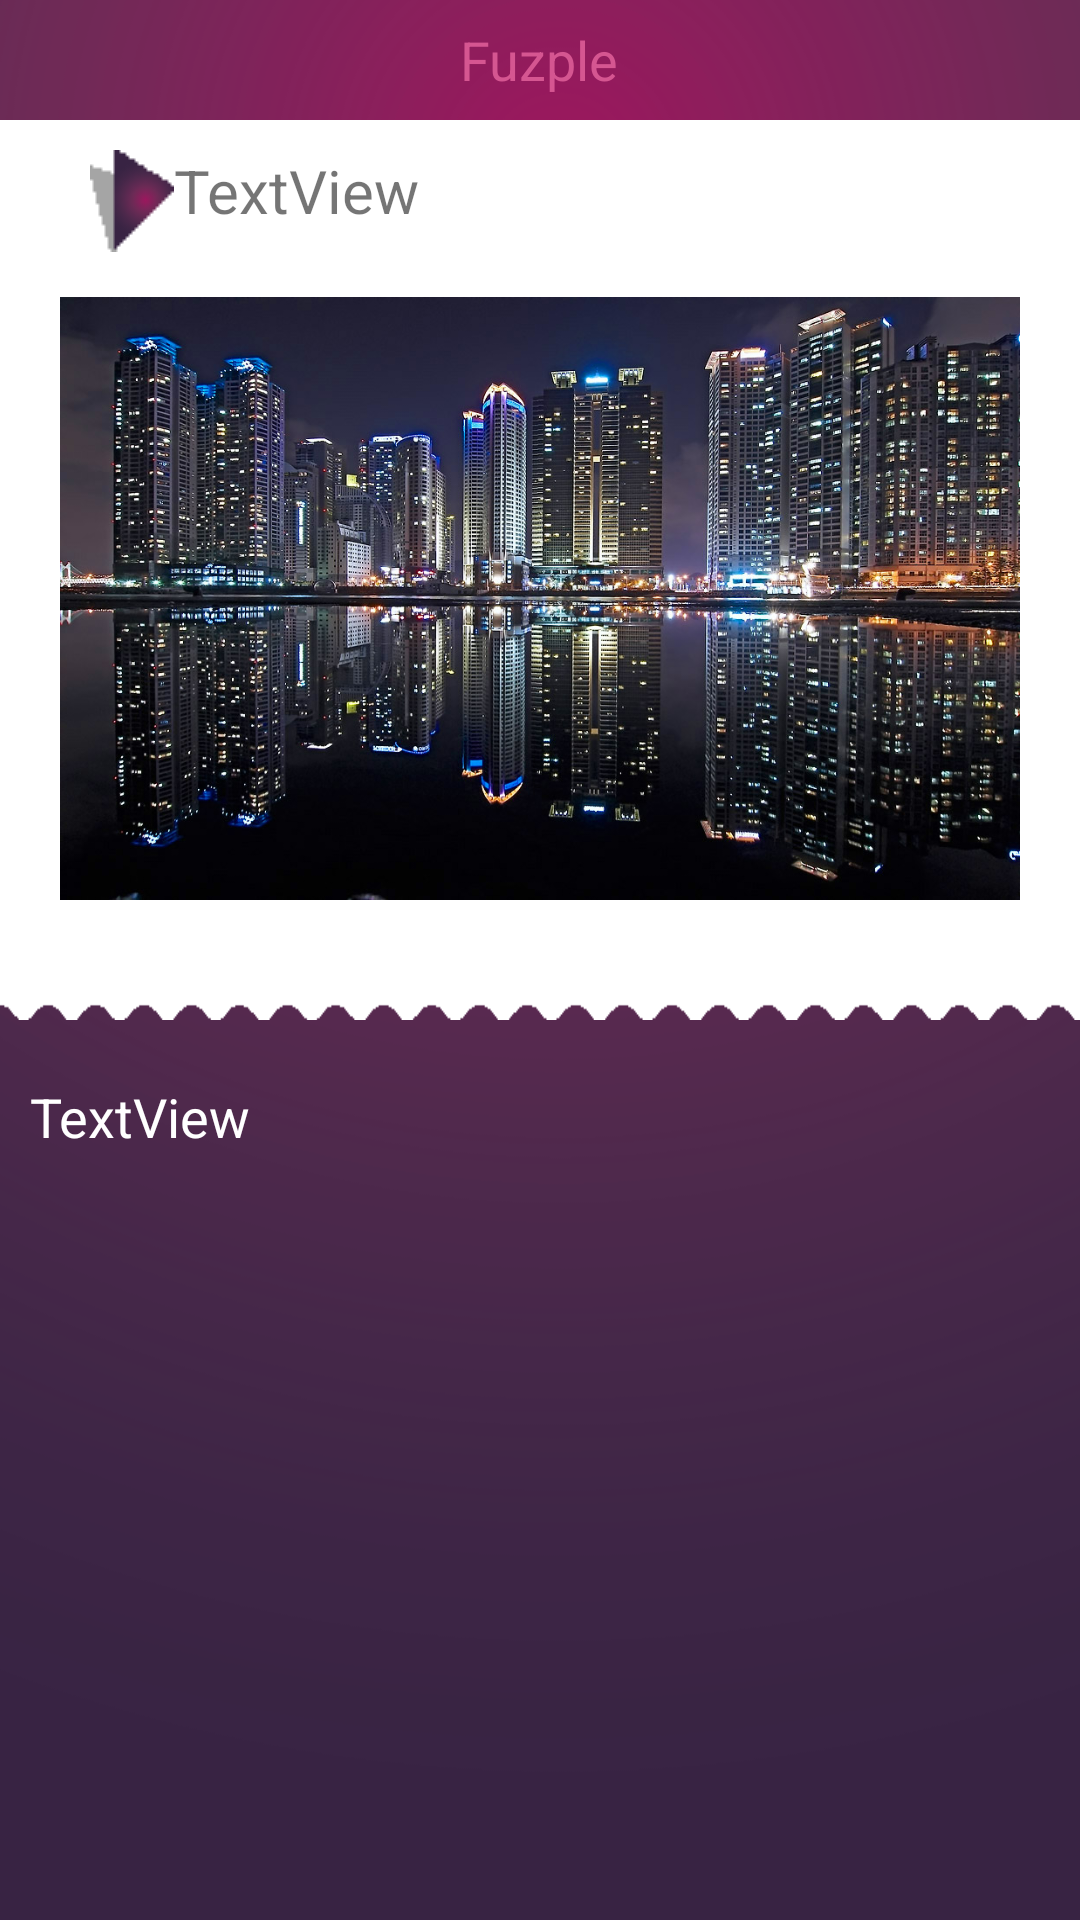

Reconstruct the res/layout file that produces this screen, plus the resources it refers to.
<!-- AndroidManifest.xml: application theme AppTheme -->
<!-- res/layout/activity_map_location.xml -->
<LinearLayout xmlns:android="http://schemas.android.com/apk/res/android"
    xmlns:map="http://schemas.android.com/apk/res-auto"
    xmlns:tools="http://schemas.android.com/tools"
    android:layout_width="match_parent"
    android:layout_height="match_parent"
    android:orientation="vertical"
    android:background="@drawable/sub_background">


    <include
        android:layout_width="match_parent"
        android:layout_height="wrap_content"
        layout="@layout/toolbar"
        android:layout_alignParentTop="true"
        android:layout_alignParentLeft="true"
        android:layout_alignParentStart="true"
        android:id="@+id/include" />

    <ScrollView
        android:layout_width="match_parent"
        android:layout_height="match_parent"
        android:layout_below="@+id/include">

        <LinearLayout
            android:layout_width="match_parent"
            android:layout_height="wrap_content"
            android:orientation="vertical" >

            <FrameLayout
                android:layout_width="match_parent"
                android:layout_height="match_parent">

                <ImageView
                    android:layout_width="wrap_content"
                    android:layout_height="300dp"
                    android:scaleType="fitXY"
                    android:src="@drawable/look_moire"
                    android:id="@+id/imageView" />

                <LinearLayout
                    android:orientation="vertical"
                    android:layout_width="match_parent"
                    android:layout_height="280dp">

                    <TextView
                        android:text="TextView"
                        android:layout_width="match_parent"
                        android:layout_height="wrap_content"
                        android:layout_marginTop="10dp"
                        android:layout_marginLeft="30dp"
                        android:textSize="20sp"
                        android:drawableLeft="@drawable/look_text_icon"
                        android:id="@+id/placeName" />

                    <ImageView
                        android:layout_width="match_parent"
                        android:layout_height="wrap_content"
                        android:id="@+id/tour"
                        android:layout_below="@+id/include"
                        android:src="@drawable/place_marine_city"
                        android:scaleType="fitXY"
                        android:layout_marginBottom="20dp"
                        android:layout_marginLeft="20dp"
                        android:layout_marginRight="20dp"
                        android:layout_marginTop="15dp"/>
                </LinearLayout>

            </FrameLayout>

            <TextView
                android:text="TextView"
                android:layout_width="match_parent"
                android:layout_height="match_parent"
                android:id="@+id/locationText"
                android:textSize="18sp"
                android:textColor="#ffffff"
                android:lineSpacingExtra="17dip"
                android:layout_marginTop="20dp"
                android:layout_marginLeft="10dp"
                android:layout_marginRight="10dp" />

        </LinearLayout>
    </ScrollView>

</LinearLayout>
<!-- res/layout/toolbar.xml (included above) -->
<?xml version="1.0" encoding="utf-8"?>
<RelativeLayout xmlns:android="http://schemas.android.com/apk/res/android"
    xmlns:tools="http://schemas.android.com/tools"
    android:layout_width="match_parent"
    android:layout_height="match_parent"
    android:foregroundGravity="center"
    android:id="@+id/ToolBar">

        <RelativeLayout
            android:orientation="horizontal"
            android:layout_width="match_parent"
            android:layout_height="40dp">

                <TextView
                    android:text="Fuzple"
                    android:layout_width="wrap_content"
                    android:layout_height="wrap_content"
                    android:id="@+id/toolbar_txt"
                    android:layout_centerVertical="true"
                    android:layout_centerHorizontal="true"
                    android:textSize="18sp"
                    android:textColor="#D55691" />
        </RelativeLayout>


</RelativeLayout>
<!-- resources referenced by this layout -->
<resources>
  <!-- drawable look_moire: png bitmap (drawable, 2482 bytes) -->
  <!-- drawable look_text_icon: png bitmap (drawable, 909 bytes) -->
  <!-- drawable place_marine_city: jpg bitmap (drawable, 336828 bytes) -->
  <!-- drawable sub_background: png bitmap (drawable, 58988 bytes) -->
  <style name="AppTheme" parent="Theme.AppCompat.DayNight.NoActionBar">
          
          <item name="colorPrimary">@color/colorPrimary</item>
          <item name="colorPrimaryDark">@color/colorPrimaryDark</item>
          <item name="colorAccent">@color/colorAccent</item>
          
          <item name="android:windowFullscreen">true</item>
      </style>
  <!-- not gathered from this repository: default colours our renderer supplied (Android Studio template values) -->
  <color name="colorPrimary">#FF6200EE</color>
  <color name="colorPrimaryDark">#FF3700B3</color>
  <color name="colorAccent">#FF03DAC5</color>
</resources>
